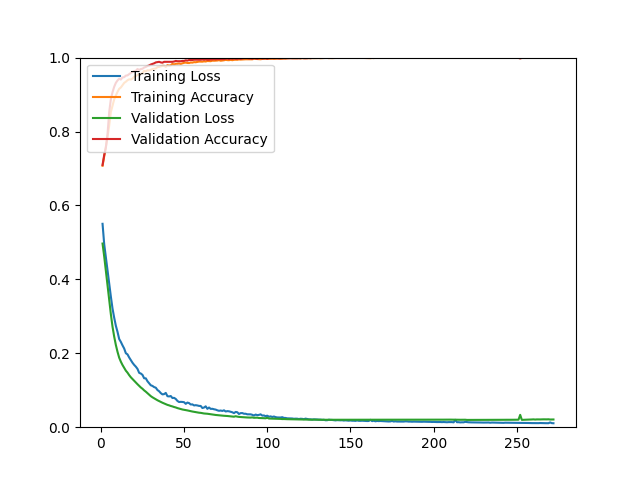

Source data for this figure (header and first rows):
epoch, loss, acc, val_loss, val_acc
1, 0.5503, 0.7073, 0.4969, 0.7095
2, 0.4949, 0.7323, 0.4619, 0.7364
3, 0.4587, 0.7586, 0.4232, 0.7567
4, 0.4242, 0.7853, 0.3832, 0.7933
5, 0.3888, 0.8163, 0.3438, 0.8527
6, 0.3533, 0.8526, 0.3056, 0.8877
7, 0.3208, 0.8701, 0.2717, 0.9064
8, 0.2962, 0.8871, 0.2451, 0.9211
9, 0.2744, 0.8973, 0.2224, 0.9317
10, 0.2579, 0.9073, 0.2039, 0.9382
11, 0.2386, 0.9155, 0.1881, 0.9430
12, 0.2308, 0.9192, 0.1773, 0.9406
13, 0.2214, 0.9253, 0.1683, 0.9463
14, 0.2129, 0.9315, 0.1607, 0.9471
15, 0.2002, 0.9347, 0.1530, 0.9512
16, 0.1970, 0.9388, 0.1476, 0.9520
17, 0.1887, 0.9412, 0.1409, 0.9552
18, 0.1815, 0.9407, 0.1351, 0.9585
19, 0.1744, 0.9433, 0.1303, 0.9609
20, 0.1686, 0.9483, 0.1253, 0.9634
21, 0.1638, 0.9498, 0.1211, 0.9642
22, 0.1578, 0.9532, 0.1163, 0.9691
23, 0.1471, 0.9549, 0.1117, 0.9666
24, 0.1452, 0.9554, 0.1075, 0.9691
25, 0.1416, 0.9579, 0.1040, 0.9699
26, 0.1324, 0.9639, 0.0996, 0.9731
27, 0.1322, 0.9627, 0.0961, 0.9748
28, 0.1243, 0.9658, 0.0921, 0.9772
29, 0.1190, 0.9652, 0.0883, 0.9788
30, 0.1134, 0.9669, 0.0840, 0.9813
31, 0.1117, 0.9691, 0.0809, 0.9829
32, 0.1085, 0.9700, 0.0782, 0.9845
33, 0.1069, 0.9706, 0.0758, 0.9870
34, 0.1006, 0.9742, 0.0729, 0.9878
35, 0.0973, 0.9750, 0.0706, 0.9886
36, 0.0922, 0.9763, 0.0685, 0.9870
37, 0.0888, 0.9778, 0.0662, 0.9862
38, 0.0895, 0.9778, 0.0642, 0.9886
39, 0.0928, 0.9749, 0.0625, 0.9886
40, 0.0839, 0.9797, 0.0604, 0.9886
41, 0.0833, 0.9783, 0.0591, 0.9886
42, 0.0843, 0.9792, 0.0574, 0.9886
43, 0.0790, 0.9831, 0.0562, 0.9886
44, 0.0794, 0.9813, 0.0546, 0.9894
45, 0.0764, 0.9833, 0.0534, 0.9910
46, 0.0711, 0.9833, 0.0517, 0.9902
47, 0.0681, 0.9840, 0.0504, 0.9902
48, 0.0686, 0.9829, 0.0494, 0.9902
49, 0.0683, 0.9845, 0.0479, 0.9910
50, 0.0676, 0.9860, 0.0471, 0.9910
51, 0.0632, 0.9865, 0.0464, 0.9927
52, 0.0666, 0.9855, 0.0454, 0.9919
53, 0.0652, 0.9853, 0.0443, 0.9935
54, 0.0614, 0.9867, 0.0435, 0.9935
55, 0.0618, 0.9864, 0.0424, 0.9935
56, 0.0589, 0.9877, 0.0416, 0.9943
57, 0.0596, 0.9874, 0.0408, 0.9943
58, 0.0588, 0.9883, 0.0400, 0.9943
59, 0.0576, 0.9893, 0.0392, 0.9943
60, 0.0575, 0.9891, 0.0388, 0.9943
... 212 more rows
